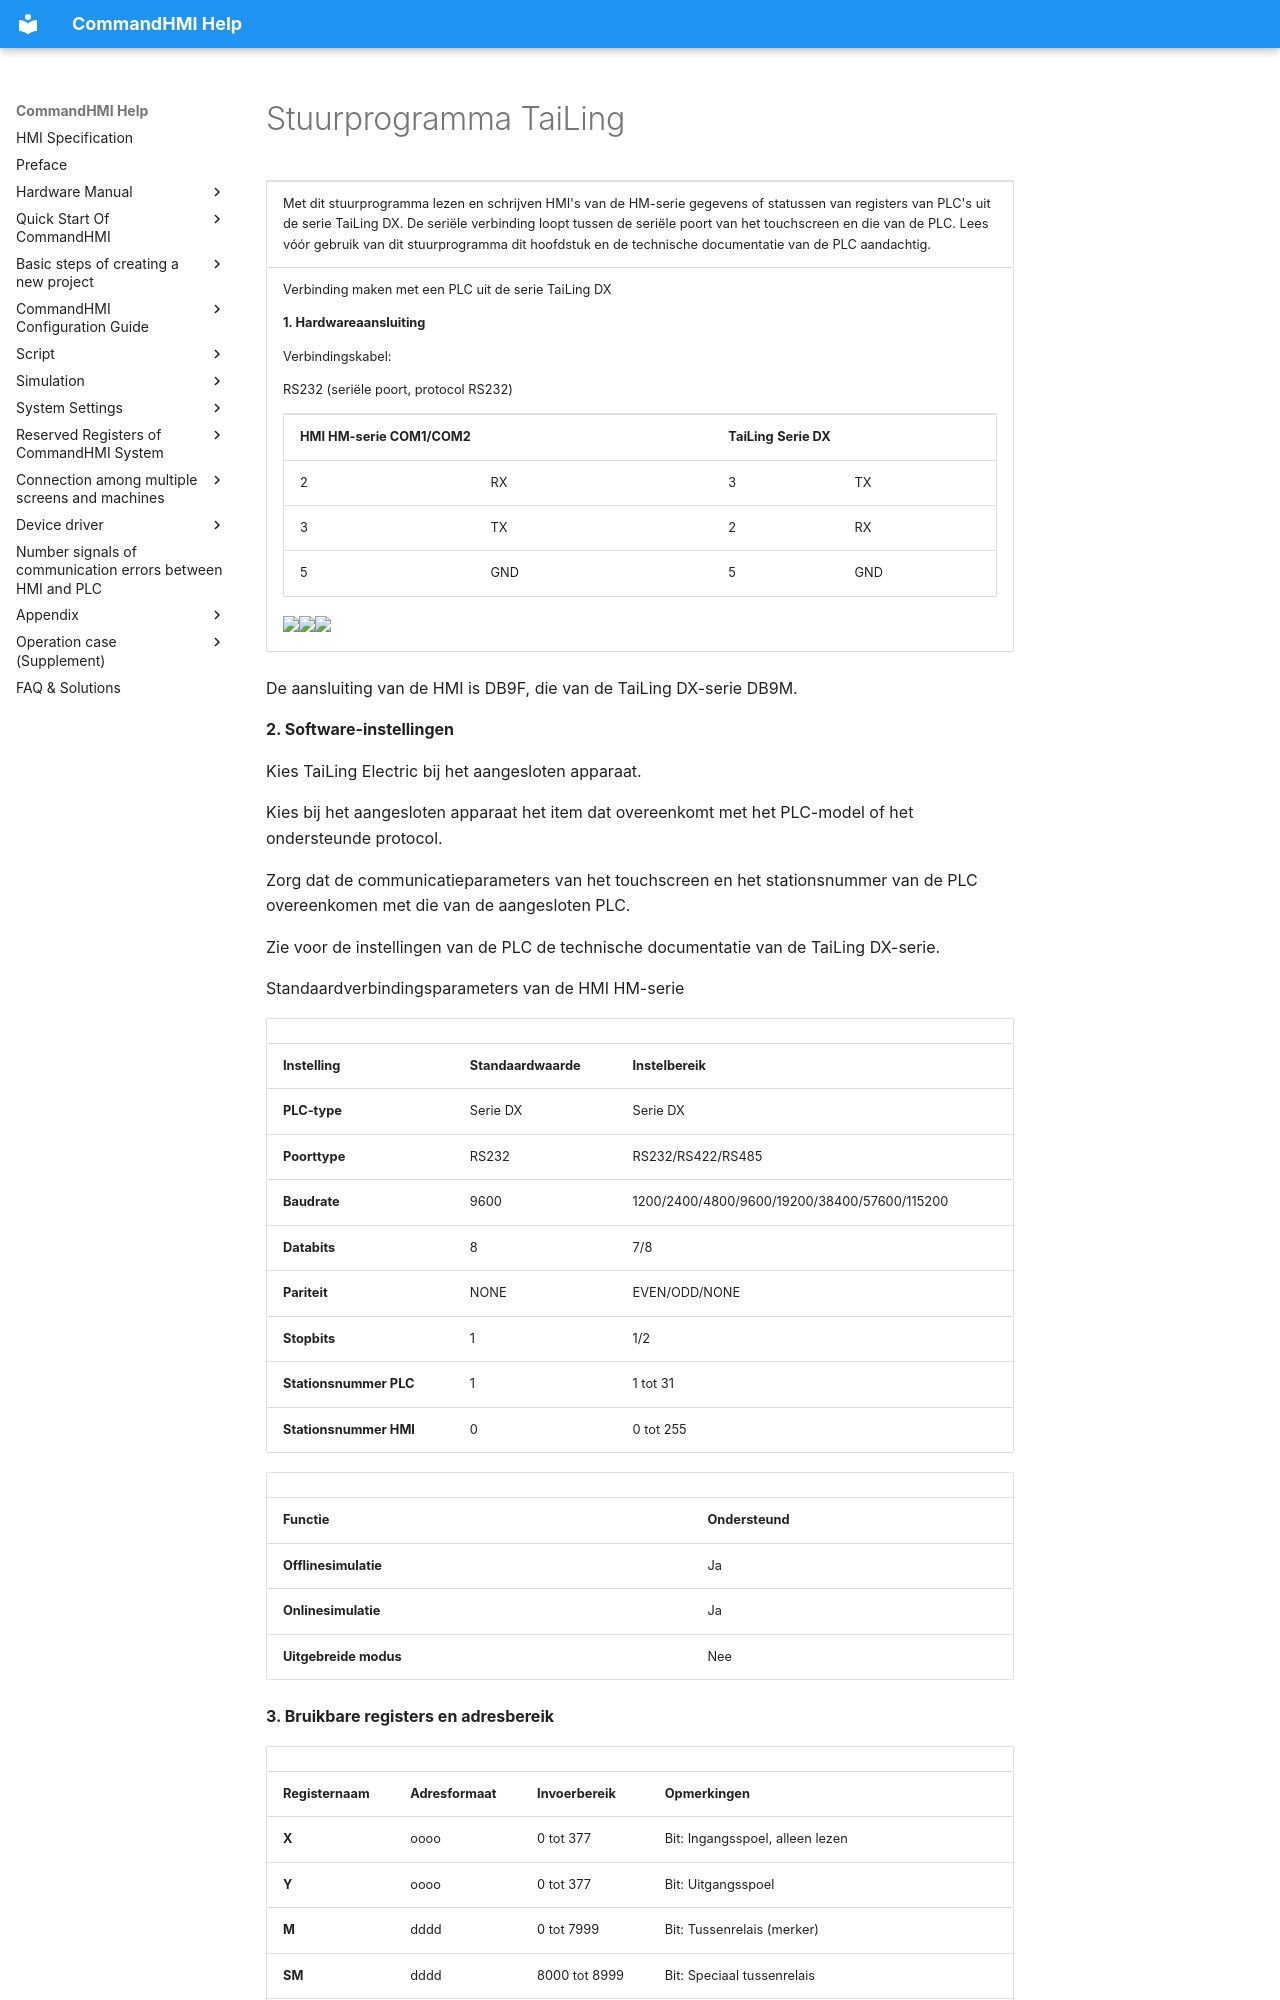

repository: AceAutomation/commandhmi-aide · page: nl/drivers/tailing.html · generator: mkdocs

# Stuurprogramma TaiLing

<table>
<colgroup>
<col style="width: 100%" />
</colgroup>
<tbody>
<tr class="odd">
<td><p>Met dit stuurprogramma lezen en schrijven HMI's van de HM-serie gegevens of statussen van registers van PLC's uit de serie TaiLing DX. De seriële verbinding loopt tussen de seriële poort van het touchscreen en die van de PLC. Lees vóór gebruik van dit stuurprogramma dit hoofdstuk en de technische documentatie van de PLC aandachtig.</p></td>
</tr>
<tr class="even">
<td><p>Verbinding maken met een PLC uit de serie TaiLing DX</p>
<p><strong>1.  Hardwareaansluiting</strong></p>
<p>Verbindingskabel:</p>
<p>RS232 <span id="OLE_LINK1"></span><span id="OLE_LINK2"></span><span id="OLE_LINK3"></span>(seriële poort, protocol RS232)</p>
<table>
<tbody>
<tr class="odd">
<td colspan="2"><p><strong>HMI HM-serie COM1/COM2</strong></p></td>
<td colspan="2"><p><strong>TaiLing</strong> <strong>Serie DX</strong></p></td>
</tr>
<tr class="even">
<td><p>2</p></td>
<td><p>RX</p></td>
<td><p>3</p></td>
<td><p>TX</p></td>
</tr>
<tr class="odd">
<td><p>3</p></td>
<td><p>TX</p></td>
<td><p>2</p></td>
<td><p>RX</p></td>
</tr>
<tr class="even">
<td><p>5</p></td>
<td><p>GND</p></td>
<td><p>5</p></td>
<td><p>GND</p></td>
</tr>
</tbody>
</table>
<p><img src="../../drivers/tailing.files/image002.gif" width="130" /><img src="../../drivers/tailing.files/image003.gif" width="290" /><img src="../../drivers/tailing.files/image004.gif" width="130" /></p></td>
</tr>
</tbody>
</table>

De aansluiting van de HMI is DB9F, die van de TaiLing DX-serie DB9M.

**2. Software-instellingen**

Kies TaiLing Electric bij het aangesloten apparaat.

Kies bij het aangesloten apparaat het item dat overeenkomt met het PLC-model of het ondersteunde protocol.

Zorg dat de communicatieparameters van het touchscreen en het stationsnummer van de PLC overeenkomen met die van de aangesloten PLC.

Zie voor de instellingen van de PLC de technische documentatie van de TaiLing DX-serie.

Standaardverbindingsparameters van de HMI HM-serie

|                             |                             |                                              |
|-----------------------------|-----------------------------|----------------------------------------------|
| **Instelling**            | **Standaardwaarde** | **Instelbereik**                            |
| **PLC-type**                | Serie DX                   | Serie DX                                    |
| **Poorttype** | RS232                       | RS232/RS422/RS485                            |
| **Baudrate**               | 9600                        | 1200/2400/4800/9600/19200/38400/57600/115200 |
| **Databits**         | 8                           | 7/8                                          |
| **Pariteit**                  | NONE                        | EVEN/ODD/NONE                                |
| **Stopbits**         | 1                           | 1/2                                          |
| **Stationsnummer PLC**      | 1                           | 1 tot 31                                      |
| **Stationsnummer HMI**      | 0                           | 0 tot 255                                     |

|                         |                             |
|-------------------------|-----------------------------|
| **Functie** | **Ondersteund** |
| **Offlinesimulatie**  | Ja                         |
| **Onlinesimulatie**   | Ja                         |
| **Uitgebreide modus**       | Nee                          |

**3. Bruikbare registers en adresbereik**
